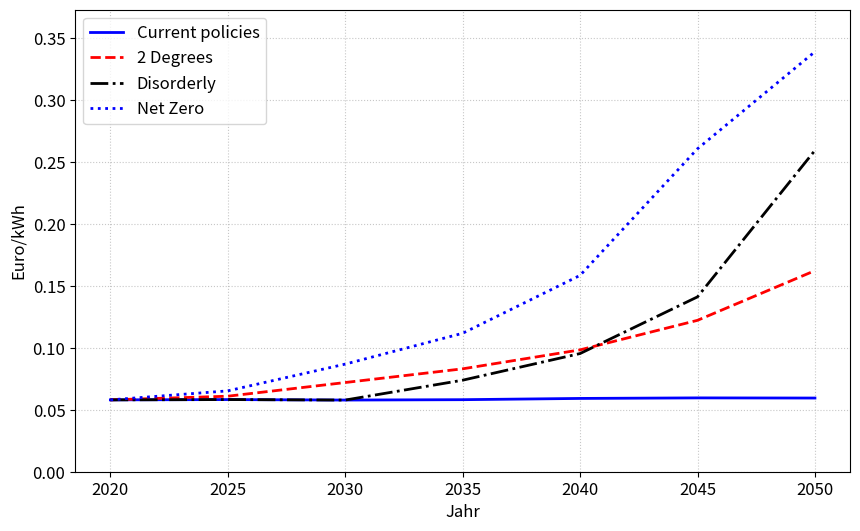

Write Python code to recreate this figure.
import matplotlib.pyplot as plt 
import numpy as np

# Daten
jahre = [2020, 2025, 2030, 2035, 2040, 2045, 2050]
net_zero = {
    'gas': [6.22, 6.59, 7.16, 7.66, 8.21, 9.25, 9.8],
    'öl': [14.97, 15.33, 15.77, 16.07, 16.54, 17.76, 17.65],
    'co2_steuer': [0, 25.2, 117.98, 230.48, 450.58, 933.36, 1320]
}
disorderly = {
    'gas': [6.22, 6.27, 6.16, 6.66, 6.97, 7.34, 7.99],
    'öl': [14.97, 14.99, 15.01, 15.6, 15.75, 15.44, 14.89],
    'co2_steuer': [0, 0, 0, 64.35, 165.33, 392.87, 984.33]
}
below_2 = {
    'gas': [6.22, 6.56, 6.77, 7, 7.23, 7.54, 7.94],
    'öl': [14.97, 15.29, 15.54, 15.75, 15.86, 15.88, 15.62],
    'co2_steuer': [0, 4.42, 53.29, 102.24, 173.77, 287.96, 485.69]
}
current_policies = {
    'gas': [6.22, 6.27, 6.16, 6.17, 6.3, 6.3, 6.35],
    'öl': [14.97, 14.99, 15.01, 15.13, 15.35, 15.55, 15.4],
    'co2_steuer': [0, 0, 0, 0, 0, 0, 0]
}

# Funktion zur Berechnung des Endenergie-Preises
def endenergie_preis_berechnen(ölpreis, gaspreis, co2_steuer, wechselkurs):
    kO = 0.287  # kg CO2/kWh für Öl (κ^O)
    kG = 0.238  # kg CO2/kWh für Gas (κ^G)
    gamma = 1700  # kWh/BOE (γ)
    omega_O = 0.35  # Gewichtung für Öl (ω^O)
    tau = 0.19  # Mehrwert- und Energiesteuer (τ_t)

    # Berechnung der Komponenten nach der gegebenen Formel:
    PO_t = (kO * co2_steuer / 1000) + (ölpreis / (wechselkurs * gamma))  # P^O_t
    PG_t = (kG * co2_steuer / 1000) + (gaspreis / (wechselkurs * gamma))  # P^G_t
    
    P_t = (1 + tau) * (omega_O * PO_t + (1 - omega_O) * PG_t)  # Endpreis P_t
    
    return P_t

# Angenommener Wechselkurs (USD/EUR)
wechselkurs = 0.65

# Berechnung der Endenergie-Preise
endpreise = {szenario: [] for szenario in ['net_zero', 'disorderly', 'below_2', 'current_policies']}

for szenario in endpreise.keys():
    for jahr in range(len(jahre)):
        ölpreis = eval(f"{szenario}['öl'][{jahr}]") * 5.8  # Umrechnung von GJ auf BOE
        gaspreis = eval(f"{szenario}['gas'][{jahr}]") * 5.8  # Umrechnung von GJ auf BOE
        co2_steuer = eval(f"{szenario}['co2_steuer'][{jahr}]") * wechselkurs
        
        preis = endenergie_preis_berechnen(ölpreis, gaspreis, co2_steuer, wechselkurs)
        endpreise[szenario].append(preis)

#print(endpreise)
# Diagramm erstellen
plt.figure(figsize=(10, 6))
plt.plot(jahre, endpreise['current_policies'], label='Current policies', color='blue', linewidth=2)
plt.plot(jahre, endpreise['below_2'], label='2 Degrees', color='red', linestyle='--', linewidth=2)
plt.plot(jahre, endpreise['disorderly'], label='Disorderly', color='black', linestyle='-.', linewidth=2)
plt.plot(jahre, endpreise['net_zero'], label='Net Zero', color='blue', linestyle=':', linewidth=2)

# Xóa tiêu đề biểu đồ, điều chỉnh kích thước phông chữ và thêm lưới
plt.xlabel('Jahr', fontsize=12)
plt.ylabel('Euro/kWh', fontsize=12)
plt.legend(fontsize=12)
plt.grid(True, linestyle=':', alpha=0.7)
plt.ylim(0, max(max(preise) for preise in endpreise.values()) * 1.1)  # Anpassung der y-Achse

# Điều chỉnh phông chữ cho các giá trị trên trục
plt.xticks(fontsize=12)
plt.yticks(fontsize=12)

plt.show()

# # Werte ausgeben
# szenarien = ['Current policies', '2 Degrees', 'Disorderly', 'Net Zero']
# for i, szenario in enumerate(['current_policies', 'below_2', 'disorderly', 'net_zero']):
#     print(f"\n{szenarien[i]}:")
#     for j, jahr in enumerate(jahre):
#         print(f"{jahr}: {endpreise[szenario][j]:.3f}")
